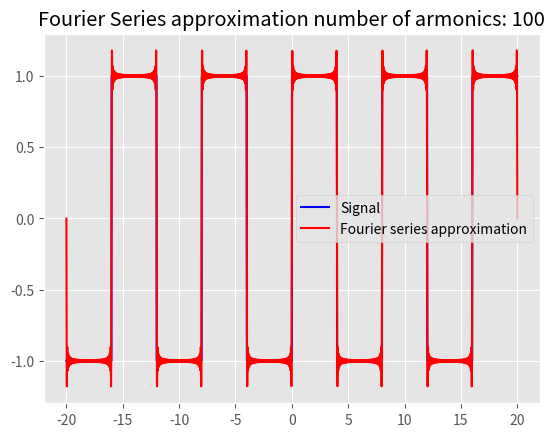

Write Python code to recreate this figure.
import numpy as np
import matplotlib.pyplot as plt

plt.style.use("ggplot")

# Setup
x_ = np.linspace(-20,20,10000)

T = 8
#for a more accurate wave approximation increase armonics (number of haronics)
armonics = 100

def squareWave(x):
    global T
    lowerBoundLeft = (-T/2)
    lowerBoundRight = 0
    upperBoundLeft = 0
    upperBoundRight = (T/2)
    one = 1
    negativeOne = -1

    while True:
        if (x >= lowerBoundLeft) and (x <= lowerBoundRight):
            return negativeOne
        elif (x >= upperBoundLeft) and (x <= upperBoundRight):
            return one
        else:
            lowerBoundLeft -= T/2
            lowerBoundRight -= T/2
            upperBoundLeft += T/2
            upperBoundRight += T/2
            if one == 1:
                one = -1
                negativeOne = 1
            else:
                one = 1
                negativeOne = -1


# Bn coefficients
def bn(n):
    n = int(n)
    if (n%2 != 0):
        return 4/(np.pi*n)
    else:
        return 0

# Wn
def wn(n):
    global T
    wn = (2*np.pi*n)/T
    return wn

# Fourier Series function
def fourierSeries(n_max,x):
    a0 = 0
    partialSums = a0
    for n in range(1,n_max):
        try:
            partialSums = partialSums + bn(n)*np.sin(wn(n)*x)
        except:
            print("pass")
            pass
    return partialSums


y = []
f = []
for i in x_:
    y.append(squareWave(i))
    f.append(fourierSeries(armonics,i))


plt.plot(x_,y,color="blue",label="Signal")
plt.plot(x_,f,color="red",label="Fourier series approximation")
plt.title("Fourier Series approximation number of armonics: "+str(armonics))
plt.legend()
plt.show()